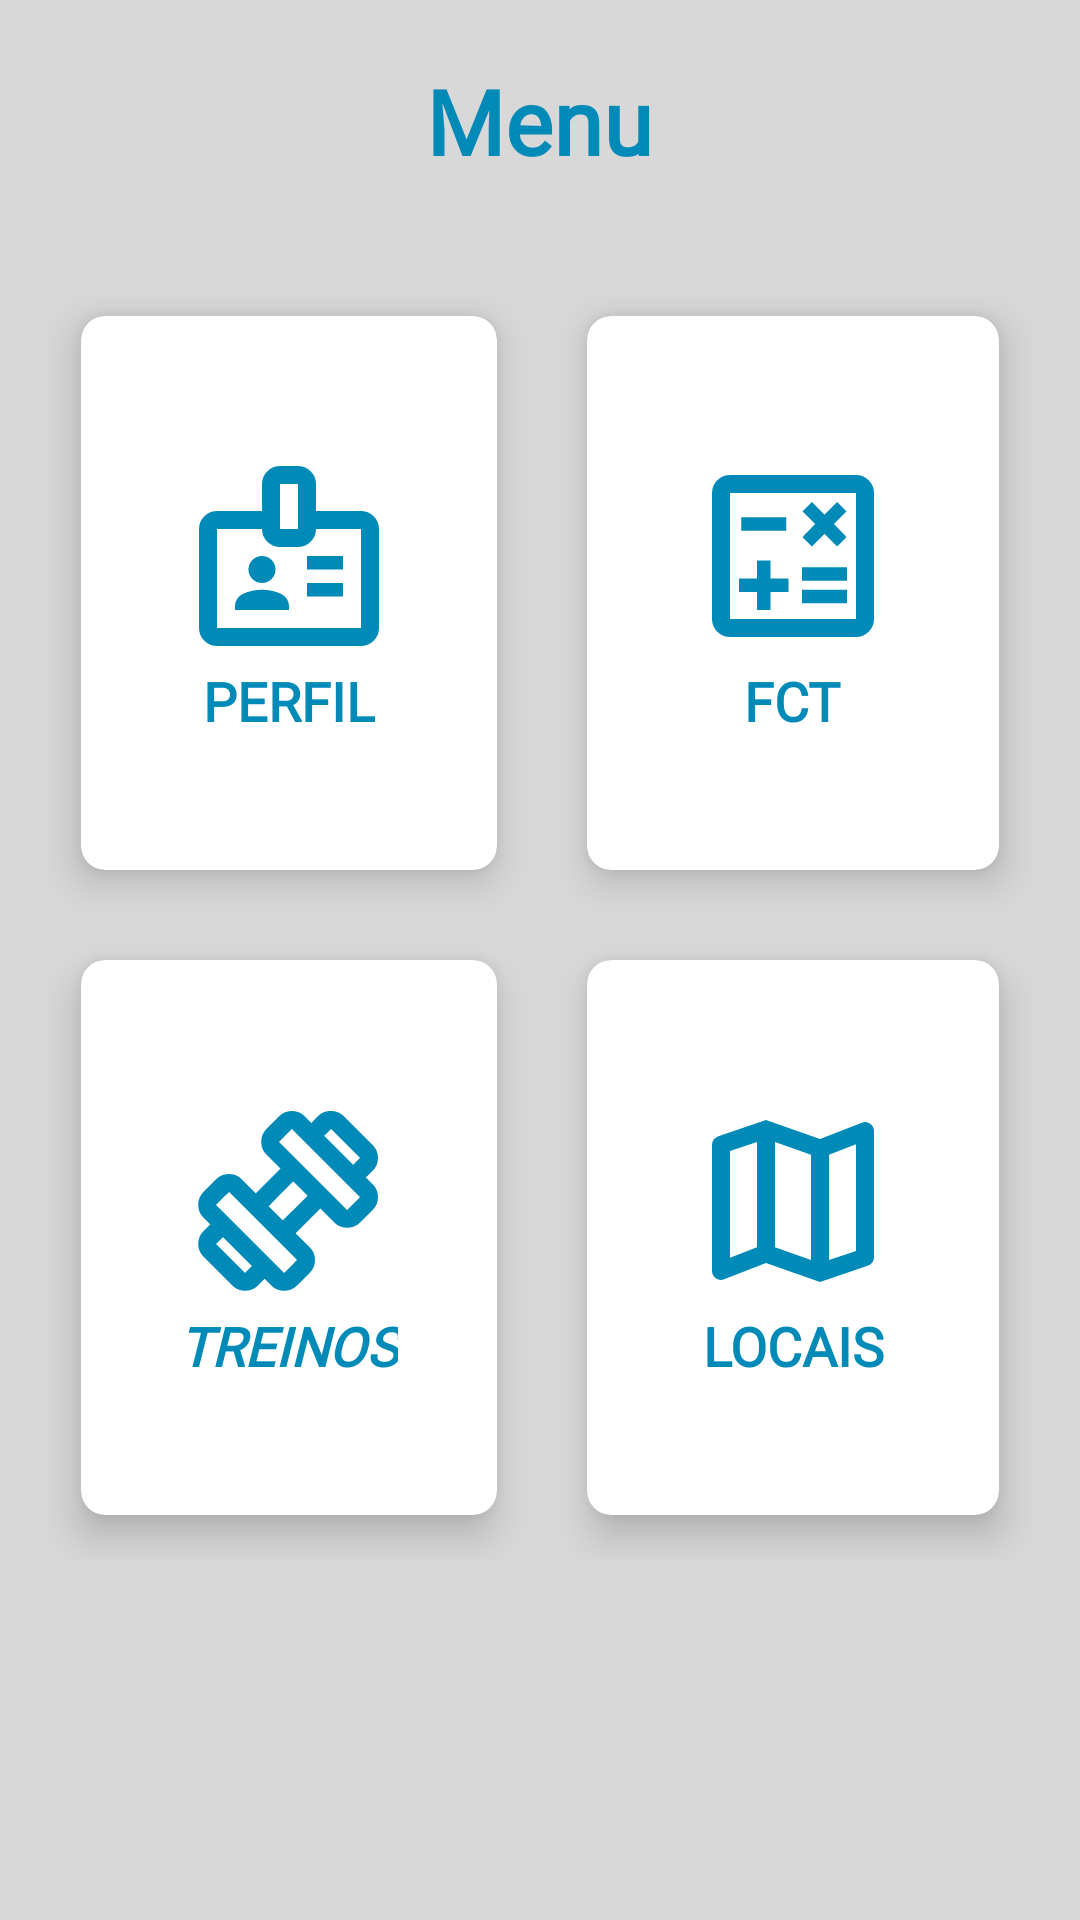

Here is an Android app screen rendered from its layout file. Give the layout XML and the strings, colors and styles it references.
<!-- AndroidManifest.xml: application theme Theme.Academiatech -->
<!-- res/layout/activity_main_principal_admin.xml -->
<?xml version="1.0" encoding="utf-8"?>
<RelativeLayout xmlns:android="http://schemas.android.com/apk/res/android"
    xmlns:app="http://schemas.android.com/apk/res-auto"
    xmlns:tools="http://schemas.android.com/tools"
    android:layout_width="match_parent"
    android:layout_height="match_parent"
    android:background="@color/backgroundmain"
    android:orientation="vertical"
    tools:context=".MainActivityPrincipaAdmin">

    <TextView
        android:id="@+id/title_view"
        android:layout_width="wrap_content"
        android:layout_height="wrap_content"
        android:layout_centerHorizontal="true"
        android:text="@string/txt_title_view"
        android:fontFamily="@font/roboto"
        android:textColor="@color/acadetech"
        android:textStyle="bold"
        android:textSize="30sp"
        android:layout_marginTop="20dp"
        />

    <GridLayout
        android:layout_width="match_parent"
        android:layout_height="match_parent"
        android:layout_below="@id/title_view"
        android:rowCount="2"
        android:columnCount="2"
        android:layout_marginTop="30dp"
        android:layout_marginBottom="120dp"
        android:layout_marginLeft="12dp"
        android:layout_marginRight="12dp">

        <androidx.cardview.widget.CardView
            android:layout_width="wrap_content"
            android:layout_height="wrap_content"
            android:layout_row="0"
            android:layout_rowWeight="1"
            android:layout_column="0"
            android:layout_columnWeight="1"
            android:layout_gravity="fill"
            android:layout_margin="15dp"
            app:cardCornerRadius="8dp"
            app:cardElevation="8dp">

            <LinearLayout
                android:layout_width="wrap_content"
                android:layout_height="wrap_content"
                android:layout_gravity="center_vertical|center_horizontal"
                android:gravity="center"
                android:orientation="vertical">

                <ImageView
                    android:layout_width="wrap_content"
                    android:layout_height="wrap_content"
                    android:src="@drawable/activity_bad"
                    app:tint="@color/acadetech" />

                <TextView
                    android:layout_width="wrap_content"
                    android:layout_height="wrap_content"
                    android:fontFamily="@font/roboto"
                    android:text="@string/txt_perfil"
                    android:textAlignment="center"
                    android:textAllCaps="true"
                    android:textColor="@color/acadetech"
                    android:textSize="18sp"
                    android:textStyle="bold" />
            </LinearLayout>
        </androidx.cardview.widget.CardView>

        <androidx.cardview.widget.CardView
            android:layout_width="wrap_content"
            android:layout_height="wrap_content"
            android:layout_row="0"
            android:layout_column="1"
            android:layout_gravity="fill"
            android:layout_rowWeight="1"
            android:layout_columnWeight="1"
            android:layout_margin="15dp"
            app:cardCornerRadius="8dp"
            app:cardElevation="8dp">
            <LinearLayout
                android:layout_width="wrap_content"
                android:layout_height="wrap_content"
                android:orientation="vertical"
                android:gravity="center"
                android:layout_gravity="center_vertical|center_horizontal">

                <ImageView
                    android:layout_width="wrap_content"
                    android:layout_height="wrap_content"
                    android:src="@drawable/calculate"
                    app:tint="@color/acadetech" />

                <TextView
                    android:layout_width="wrap_content"
                    android:layout_height="wrap_content"
                    android:fontFamily="@font/roboto"
                    android:text="@string/txt_fct"
                    android:textAlignment="center"
                    android:textAllCaps="true"
                    android:textColor="@color/acadetech"
                    android:textSize="18sp"
                    android:textStyle="bold" />
            </LinearLayout>
        </androidx.cardview.widget.CardView>

        <androidx.cardview.widget.CardView
            android:layout_width="wrap_content"
            android:layout_height="wrap_content"
            android:layout_row="1"
            android:layout_column="0"
            android:layout_gravity="fill"
            android:layout_rowWeight="1"
            android:layout_columnWeight="1"
            android:layout_margin="15dp"
            app:cardCornerRadius="8dp"
            app:cardElevation="8dp">
            <LinearLayout
                android:layout_width="wrap_content"
                android:layout_height="wrap_content"
                android:orientation="vertical"
                android:gravity="center"
                android:layout_gravity="center_vertical|center_horizontal">

                <ImageView
                    android:layout_width="wrap_content"
                    android:layout_height="wrap_content"
                    android:src="@drawable/dumbell"
                    app:tint="@color/acadetech" />

                <TextView
                    android:layout_width="wrap_content"
                    android:layout_height="wrap_content"
                    android:fontFamily="@font/roboto"
                    android:text="@string/txt_training"
                    android:textAlignment="center"
                    android:textAllCaps="true"
                    android:textColor="@color/acadetech"
                    android:textColorHighlight="@color/acadetech"
                    android:textColorHint="@color/acadetech"
                    android:textSize="18sp"
                    android:textStyle="bold|italic" />
            </LinearLayout>
        </androidx.cardview.widget.CardView>

        <androidx.cardview.widget.CardView
            android:layout_width="wrap_content"
            android:layout_height="wrap_content"
            android:layout_row="1"
            android:layout_column="1"
            android:layout_gravity="fill"
            android:layout_rowWeight="1"
            android:layout_columnWeight="1"
            android:layout_margin="15dp"
            app:cardCornerRadius="8dp"
            app:cardElevation="8dp">
            <LinearLayout
                android:layout_width="wrap_content"
                android:layout_height="wrap_content"
                android:orientation="vertical"
                android:gravity="center"
                android:layout_gravity="center_vertical|center_horizontal">

                <ImageView
                    android:layout_width="wrap_content"
                    android:layout_height="wrap_content"
                    android:src="@drawable/map"
                    app:tint="@color/acadetech" />

                <TextView
                    android:layout_width="wrap_content"
                    android:layout_height="wrap_content"
                    android:fontFamily="@font/roboto"
                    android:text="@string/txt_local"
                    android:textAlignment="center"
                    android:textAllCaps="true"
                    android:textColor="@color/acadetech"
                    android:textSize="18sp"
                    android:textStyle="bold" />
            </LinearLayout>
        </androidx.cardview.widget.CardView>
    </GridLayout>

</RelativeLayout>
<!-- resources referenced by this layout -->
<resources>
  <color name="acadetech">#008AB8</color>
  <color name="backgroundmain">#D8D8D8</color>
  <!-- drawable calculate (drawable) -->
  <vector xmlns:android="http://schemas.android.com/apk/res/android"
      android:width="72dp"
      android:height="72dp"
      android:viewportWidth="960"
      android:viewportHeight="960"
      android:tint="?attr/colorControlNormal">
      <path
          android:fillColor="@android:color/white"
          android:pathData="M320,720L380,720L380,640L460,640L460,580L380,580L380,500L320,500L320,580L240,580L240,640L320,640L320,720ZM520,690L720,690L720,630L520,630L520,690ZM520,590L720,590L720,530L520,530L520,590ZM564,438L620,382L676,438L718,396L662,338L718,282L676,240L620,296L564,240L522,282L578,338L522,396L564,438ZM250,368L450,368L450,308L250,308L250,368ZM200,840Q167,840 143.5,816.5Q120,793 120,760L120,200Q120,167 143.5,143.5Q167,120 200,120L760,120Q793,120 816.5,143.5Q840,167 840,200L840,760Q840,793 816.5,816.5Q793,840 760,840L200,840ZM200,760L760,760Q760,760 760,760Q760,760 760,760L760,200Q760,200 760,200Q760,200 760,200L200,200Q200,200 200,200Q200,200 200,200L200,760Q200,760 200,760Q200,760 200,760ZM200,200L200,200Q200,200 200,200Q200,200 200,200L200,760Q200,760 200,760Q200,760 200,760L200,760Q200,760 200,760Q200,760 200,760L200,200Q200,200 200,200Q200,200 200,200Z"/>
  </vector>
  <!-- drawable map (drawable) -->
  <vector xmlns:android="http://schemas.android.com/apk/res/android"
      android:width="72dp"
      android:height="72dp"
      android:tint="?attr/colorControlNormal"
      android:viewportWidth="960"
      android:viewportHeight="960">
      <path
          android:fillColor="@android:color/white"
          android:pathData="M600,840L360,756L174,828Q154,836 137,823.5Q120,811 120,790L120,230Q120,217 127.5,207Q135,197 148,192L360,120L600,204L786,132Q806,124 823,136.5Q840,149 840,170L840,730Q840,743 832.5,753Q825,763 812,768L600,840ZM560,742L560,274L400,218L400,686L560,742ZM640,742L760,702L760,228L640,274L640,742ZM200,732L320,686L320,218L200,258L200,732ZM640,274L640,274L640,742L640,742L640,274ZM320,218L320,218L320,686L320,686L320,218Z" />
  </vector>
  <string name="txt_fct">FCT</string>
  <string name="txt_local">Locais</string>
  <string name="txt_perfil">Perfil</string>
  <string name="txt_title_view">Menu</string>
  <string name="txt_training">Treinos</string>
  <style name="Theme.Academiatech" parent="Base.Theme.Academiatech" />
  <style name="Base.Theme.Academiatech" parent="Theme.Material3.DayNight.NoActionBar">
          
          
          <item name="android:statusBarColor">@color/acadetech</item>
      </style>
</resources>
